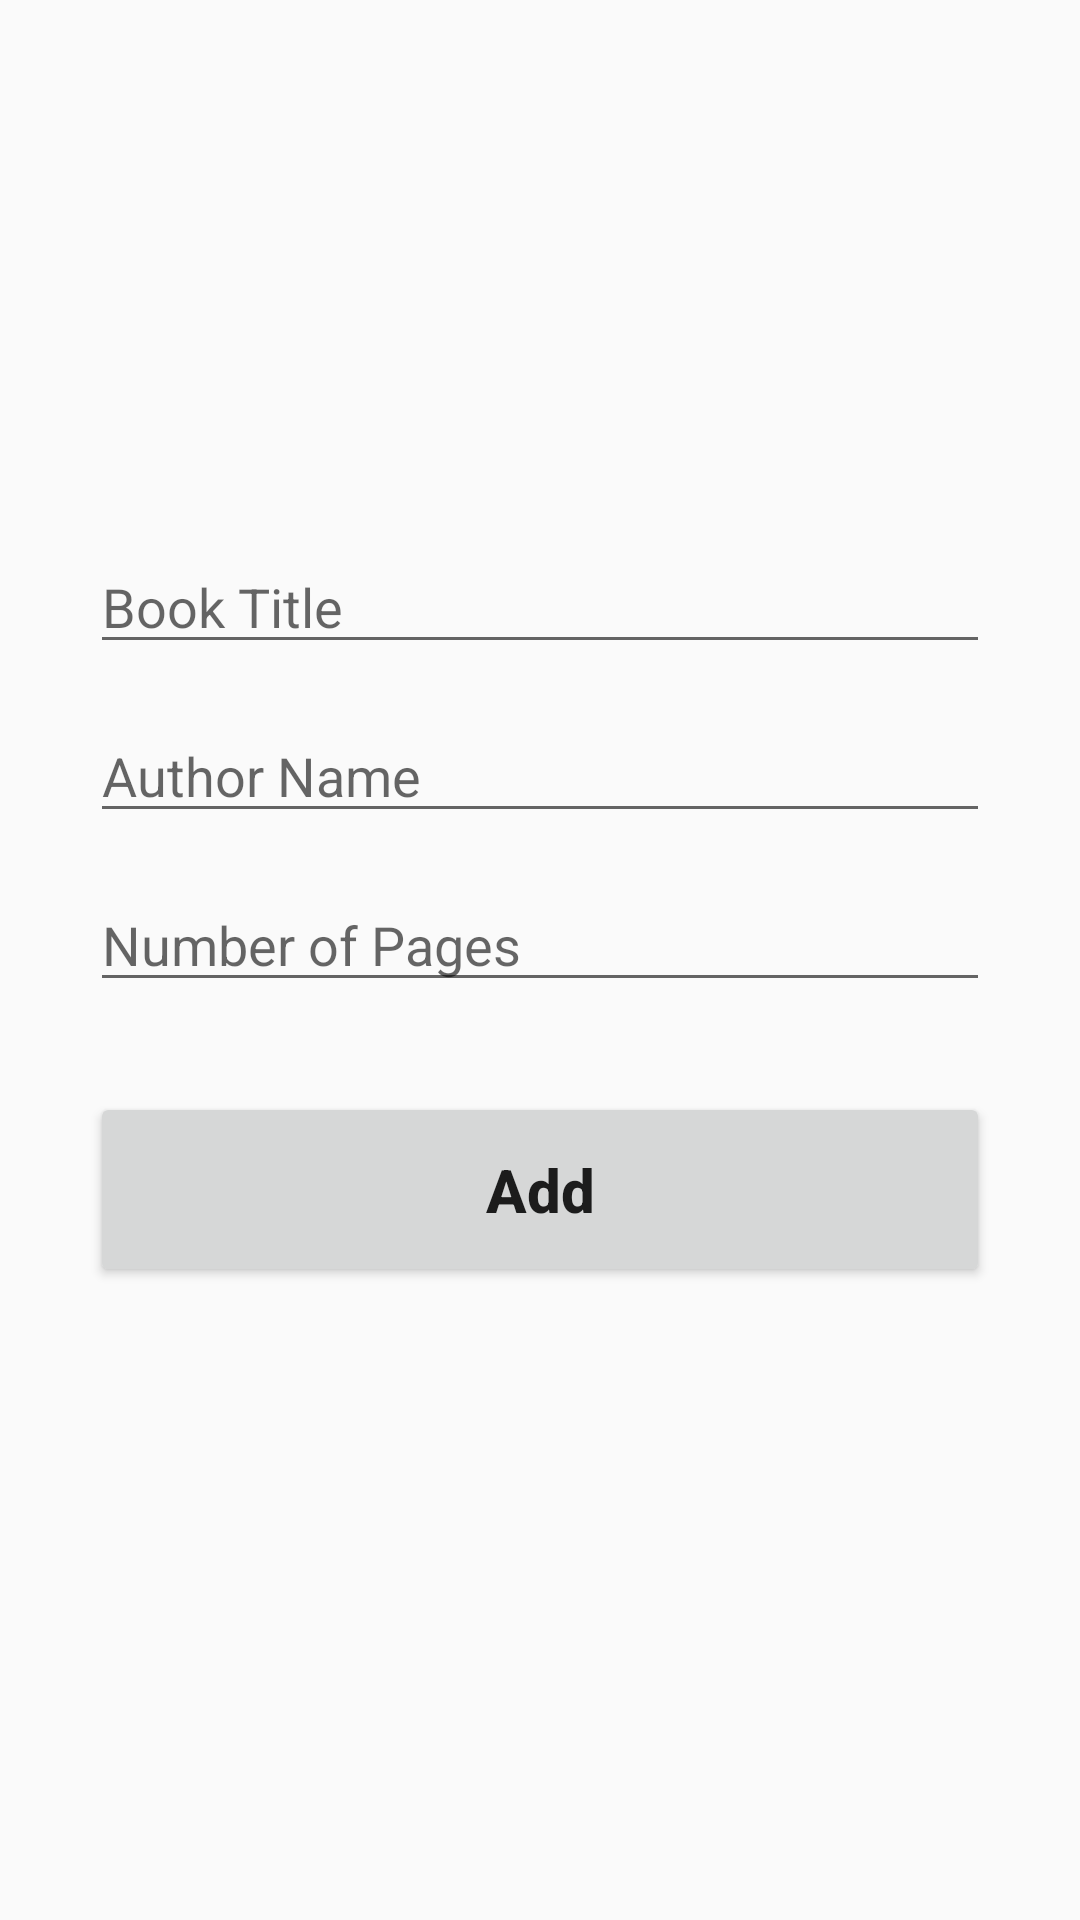

Android layout source for this screen:
<!-- AndroidManifest.xml: application theme Theme.MysqlLiteDatabase -->
<!-- res/layout/activity_add.xml -->
<?xml version="1.0" encoding="utf-8"?>
<androidx.constraintlayout.widget.ConstraintLayout xmlns:android="http://schemas.android.com/apk/res/android"
    xmlns:app="http://schemas.android.com/apk/res-auto"
    xmlns:tools="http://schemas.android.com/tools"
    android:layout_width="match_parent"
    android:layout_height="match_parent"
    android:padding="30dp"
    tools:context=".AddActivity">

    <EditText
        android:id="@+id/title_input"
        android:layout_width="match_parent"
        android:layout_height="wrap_content"
        android:layout_marginTop="150dp"
        android:ems="10"
        android:inputType="text"
        android:hint="Book Title"
        app:layout_constraintEnd_toEndOf="parent"
        app:layout_constraintStart_toStartOf="parent"
        app:layout_constraintTop_toTopOf="parent" />

    <EditText
        android:id="@+id/author_input"
        android:layout_width="match_parent"
        android:layout_height="wrap_content"
        android:layout_marginTop="15dp"
        android:ems="10"
        android:inputType="text"
        android:hint="Author Name"
        app:layout_constraintEnd_toEndOf="parent"
        app:layout_constraintStart_toStartOf="parent"
        app:layout_constraintTop_toBottomOf="@+id/title_input" />

    <EditText
        android:id="@+id/pages_input"
        android:layout_width="match_parent"
        android:layout_height="wrap_content"
        android:layout_marginTop="15dp"
        android:hint="Number of Pages"
        android:ems="10"
        android:inputType="number"
        app:layout_constraintEnd_toEndOf="parent"
        app:layout_constraintStart_toStartOf="parent"
        app:layout_constraintTop_toBottomOf="@+id/author_input" />

    <Button
        android:id="@+id/add_button"
        android:layout_width="match_parent"
        android:layout_height="65dp"
        android:layout_marginTop="30dp"
        android:text="Add"
        android:textSize="20sp"
        android:textStyle="bold"
        android:textAllCaps="false"
        app:layout_constraintEnd_toEndOf="parent"
        app:layout_constraintStart_toStartOf="parent"
        app:layout_constraintTop_toBottomOf="@+id/pages_input" />
</androidx.constraintlayout.widget.ConstraintLayout>
<!-- resources referenced by this layout -->
<resources>
  <style name="Theme.MysqlLiteDatabase" parent="Base.Theme.MysqlLiteDatabase" />
  <style name="Base.Theme.MysqlLiteDatabase" parent="Theme.AppCompat.DayNight.DarkActionBar">
          
          
      </style>
</resources>
